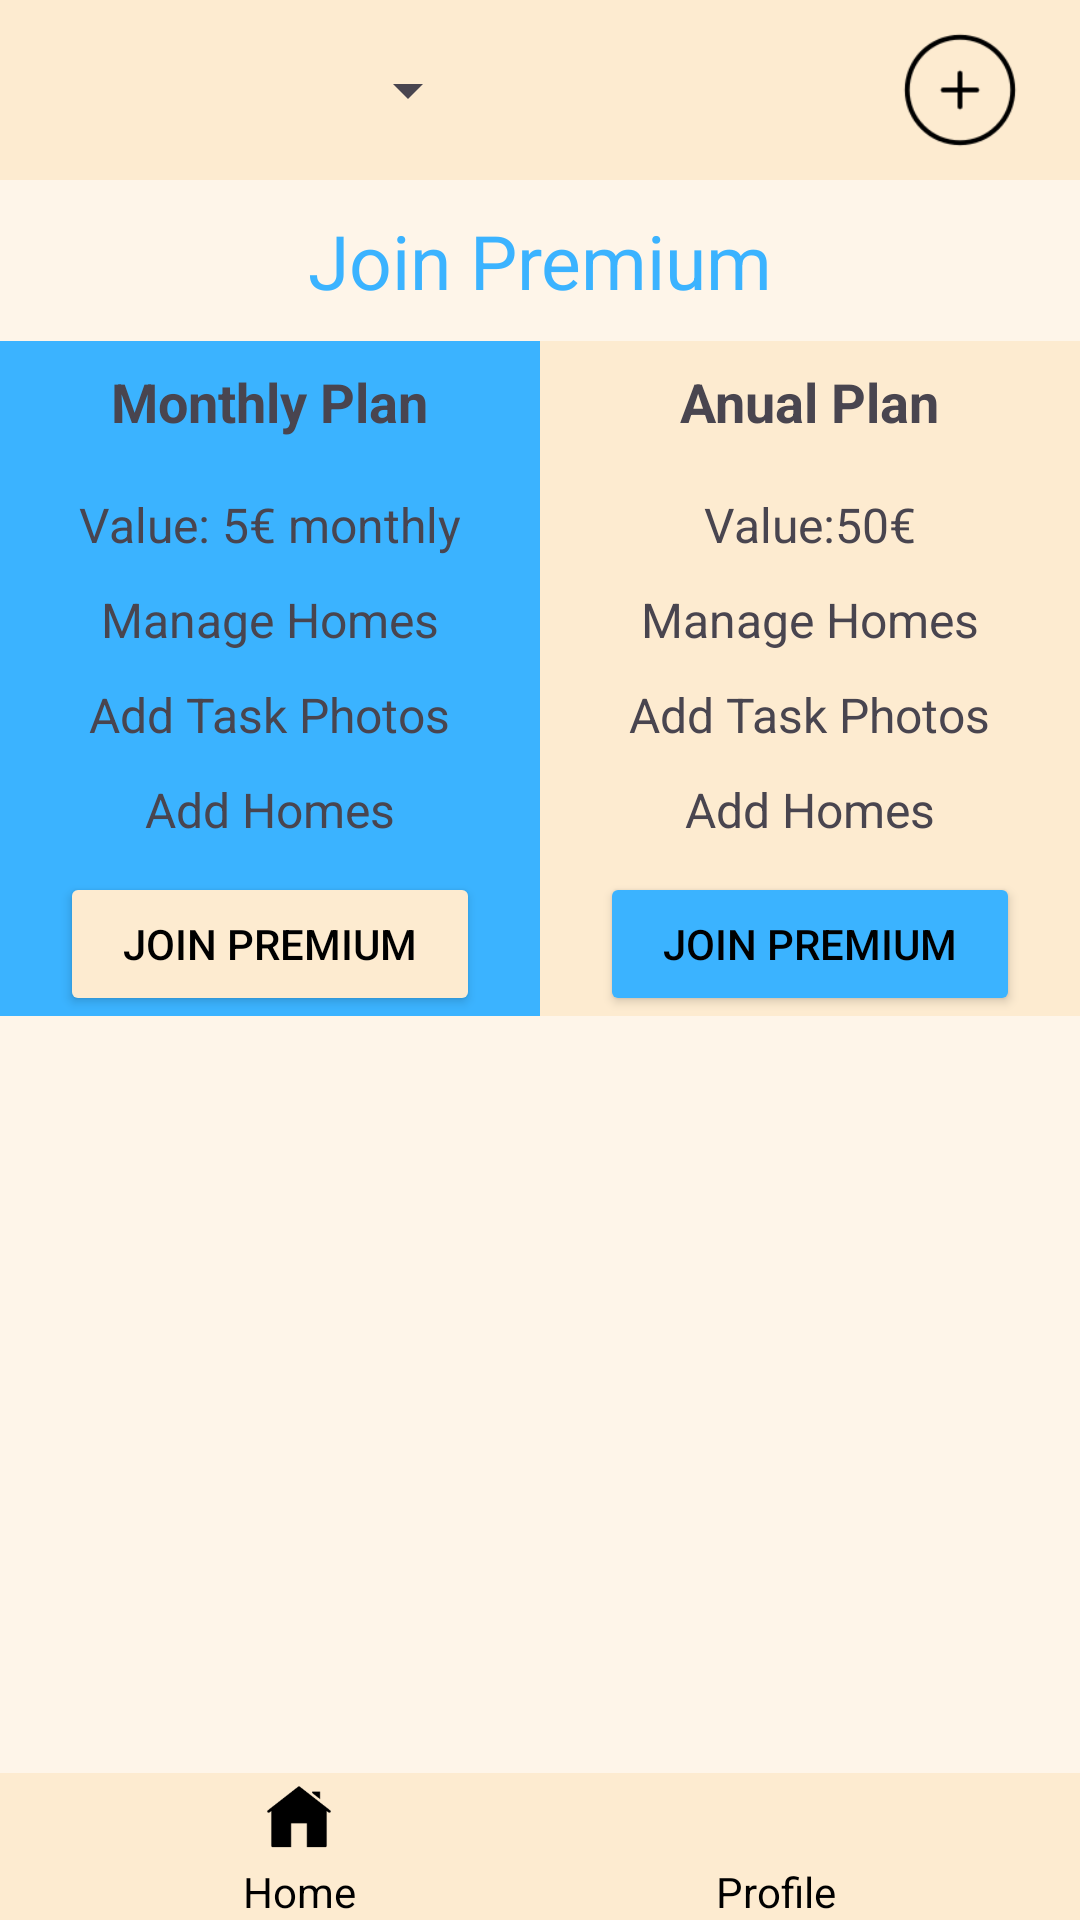

Reconstruct the res/layout file that produces this screen, plus the resources it refers to.
<!-- AndroidManifest.xml: application theme Theme.HomeBalance -->
<!-- res/layout/activity_join_premium.xml -->
<?xml version="1.0" encoding="utf-8"?>
<androidx.constraintlayout.widget.ConstraintLayout xmlns:android="http://schemas.android.com/apk/res/android"
    xmlns:app="http://schemas.android.com/apk/res-auto"
    xmlns:tools="http://schemas.android.com/tools"
    android:layout_width="match_parent"
    android:layout_height="match_parent"
    android:background="@color/Beige"
    tools:context=".JoinPremiumActivity">

    <LinearLayout
        android:id="@+id/topLayout"
        android:layout_width="match_parent"
        android:layout_height="wrap_content"
        android:layout_alignParentBottom="true"
        android:layout_marginTop="20dp"
        android:background="@color/dark_beige"
        android:gravity="center"
        tools:ignore="MissingConstraints">

        <Spinner
            android:id="@+id/spinner"
            android:layout_width="150dp"
            android:layout_height="60dp"
            android:layout_gravity="center_vertical"
            android:layout_marginLeft="0dp"
            android:layout_marginRight="130dp" />

        <ImageView
            android:id="@+id/placeholder_icon"
            android:layout_width="60dp"
            android:layout_height="40dp"
            android:layout_gravity="center_vertical"
            android:onClick="CreateTask"
            android:src="@drawable/icons8_add_96px" />

    </LinearLayout>

    <TextView
        android:id="@+id/tv_JoinPremium"
        android:layout_width="match_parent"
        android:layout_height="wrap_content"
        android:layout_marginTop="10dp"
        android:gravity="center"
        android:text="@string/joinpremium"
        android:textColor="@color/logo_blue"
        android:textSize="25dp"
        app:layout_constraintTop_toBottomOf="@id/topLayout" />

    <LinearLayout
        android:layout_width="match_parent"
        android:layout_height="wrap_content"
        android:layout_marginTop="10dp"
        android:orientation="horizontal"
        app:layout_constraintTop_toBottomOf="@id/tv_JoinPremium"
        tools:ignore="MissingConstraints">

        <LinearLayout
            android:layout_width="0dp"
            android:layout_height="wrap_content"
            android:layout_weight="1"
            android:background="@color/logo_blue"
            android:orientation="vertical">

            <TextView
                android:layout_width="wrap_content"
                android:layout_height="wrap_content"
                android:layout_gravity="center"
                android:padding="8dp"
                android:text="Monthly Plan"
                android:textSize="18sp"
                android:textStyle="bold" />

            <TextView
                android:layout_width="wrap_content"
                android:layout_height="wrap_content"
                android:layout_gravity="center"
                android:layout_marginTop="10dp"
                android:paddingStart="8dp"
                android:paddingEnd="8dp"
                android:text="Value: 5€ monthly"
                android:textSize="16sp" />

            <TextView
                android:layout_width="wrap_content"
                android:layout_height="wrap_content"
                android:layout_gravity="center"
                android:layout_marginTop="10dp"
                android:paddingStart="8dp"
                android:paddingEnd="8dp"
                android:text="@string/managemhomes"
                android:textSize="16sp" />

            <TextView
                android:layout_width="wrap_content"
                android:layout_height="wrap_content"
                android:layout_gravity="center"
                android:layout_marginTop="10dp"
                android:paddingStart="8dp"
                android:paddingEnd="8dp"
                android:text="@string/taskphotos"
                android:textSize="16sp" />

            <TextView
                android:layout_width="wrap_content"
                android:layout_height="wrap_content"
                android:layout_gravity="center"
                android:layout_marginTop="10dp"
                android:paddingStart="8dp"
                android:paddingEnd="8dp"
                android:text="@string/addhomes"
                android:textSize="16sp" />

            <Button
                android:layout_width="match_parent"
                android:layout_height="wrap_content"
                android:layout_gravity="center"
                android:layout_marginLeft="20dp"
                android:layout_marginTop="10dp"
                android:layout_marginRight="20dp"
                android:backgroundTint="@color/dark_beige"
                android:text="@string/joinpremium"
                android:textColor="@color/black" />
        </LinearLayout>


        
        <LinearLayout
            android:layout_width="0dp"
            android:layout_height="wrap_content"
            android:layout_weight="1"
            android:background="@color/dark_beige"
            android:orientation="vertical">

            <TextView
                android:layout_width="wrap_content"
                android:layout_height="wrap_content"
                android:layout_gravity="center"
                android:padding="8dp"
                android:text="Anual Plan"
                android:textSize="18sp"
                android:textStyle="bold" />

            <TextView
                android:layout_width="wrap_content"
                android:layout_height="wrap_content"
                android:layout_gravity="center"
                android:layout_marginTop="10dp"
                android:paddingStart="8dp"
                android:paddingEnd="8dp"
                android:text="Value:50€"
                android:textSize="16sp" />

            <TextView
                android:layout_width="wrap_content"
                android:layout_height="wrap_content"
                android:layout_gravity="center"
                android:layout_marginTop="10dp"
                android:paddingStart="8dp"
                android:paddingEnd="8dp"
                android:text="@string/managemhomes"
                android:textSize="16sp" />

            <TextView
                android:layout_width="wrap_content"
                android:layout_height="wrap_content"
                android:layout_gravity="center"
                android:layout_marginTop="10dp"
                android:paddingStart="8dp"
                android:paddingEnd="8dp"
                android:text="@string/taskphotos"
                android:textSize="16sp" />

            <TextView
                android:layout_width="wrap_content"
                android:layout_height="wrap_content"
                android:layout_gravity="center"
                android:layout_marginTop="10dp"
                android:paddingStart="8dp"
                android:paddingEnd="8dp"
                android:text="@string/addhomes"
                android:textSize="16sp" />

            <Button
                android:layout_width="match_parent"
                android:layout_height="wrap_content"
                android:layout_gravity="center"
                android:layout_marginLeft="20dp"
                android:layout_marginTop="10dp"
                android:layout_marginRight="20dp"
                android:backgroundTint="@color/logo_blue"
                android:text="@string/joinpremium"
                android:textColor="@color/black" />

        </LinearLayout>
    </LinearLayout>


    <LinearLayout
        android:layout_width="match_parent"
        android:layout_height="wrap_content"
        android:background="@color/dark_beige"
        android:gravity="center"
        android:orientation="horizontal"
        app:layout_constraintBottom_toBottomOf="parent">

        <LinearLayout
            android:layout_width="wrap_content"
            android:layout_height="wrap_content"
            android:layout_marginEnd="20dp"
            android:gravity="center"
            android:orientation="vertical">

            <ImageView
                android:id="@+id/imageHome"
                android:layout_width="22dp"
                android:layout_height="30dp"
                android:layout_gravity="center"
                android:onClick="openHome"
                android:src="@drawable/icons8_home_96px_7" />

            <TextView
                android:layout_width="wrap_content"
                android:layout_height="wrap_content"
                android:text="Home"
                android:textColor="@android:color/black" />
        </LinearLayout>

        <LinearLayout
            android:layout_width="wrap_content"
            android:layout_height="wrap_content"
            android:layout_marginStart="100dp"
            android:gravity="center"
            android:orientation="vertical">

            <ImageView
                android:layout_width="30dp"
                android:layout_height="30dp"
                android:layout_gravity="center"
                android:onClick="openProfile"
                android:src="@drawable/icons8_person_96px" />

            <TextView
                android:layout_width="wrap_content"
                android:layout_height="wrap_content"
                android:text="Profile"
                android:textColor="@android:color/black" />
        </LinearLayout>
    </LinearLayout>
</androidx.constraintlayout.widget.ConstraintLayout>
<!-- resources referenced by this layout -->
<resources>
  <color name="Beige">#FEF5E9</color>
  <color name="black">#FF000000</color>
  <color name="dark_beige">#FDEBD0</color>
  <color name="logo_blue">#3bb3ff</color>
  <!-- drawable icons8_add_96px: png bitmap (drawable, 2575 bytes) -->
  <!-- drawable icons8_home_96px_7: png bitmap (drawable, 1301 bytes) -->
  <string name="addhomes">Add Homes</string>
  <string name="joinpremium">Join Premium</string>
  <string name="managemhomes">Manage Homes</string>
  <string name="taskphotos">Add Task Photos</string>
  <style name="Theme.HomeBalance" parent="Base.Theme.HomeBalance" />
  <style name="Base.Theme.HomeBalance" parent="Theme.Material3.DayNight.NoActionBar">
          
          
      </style>
</resources>
